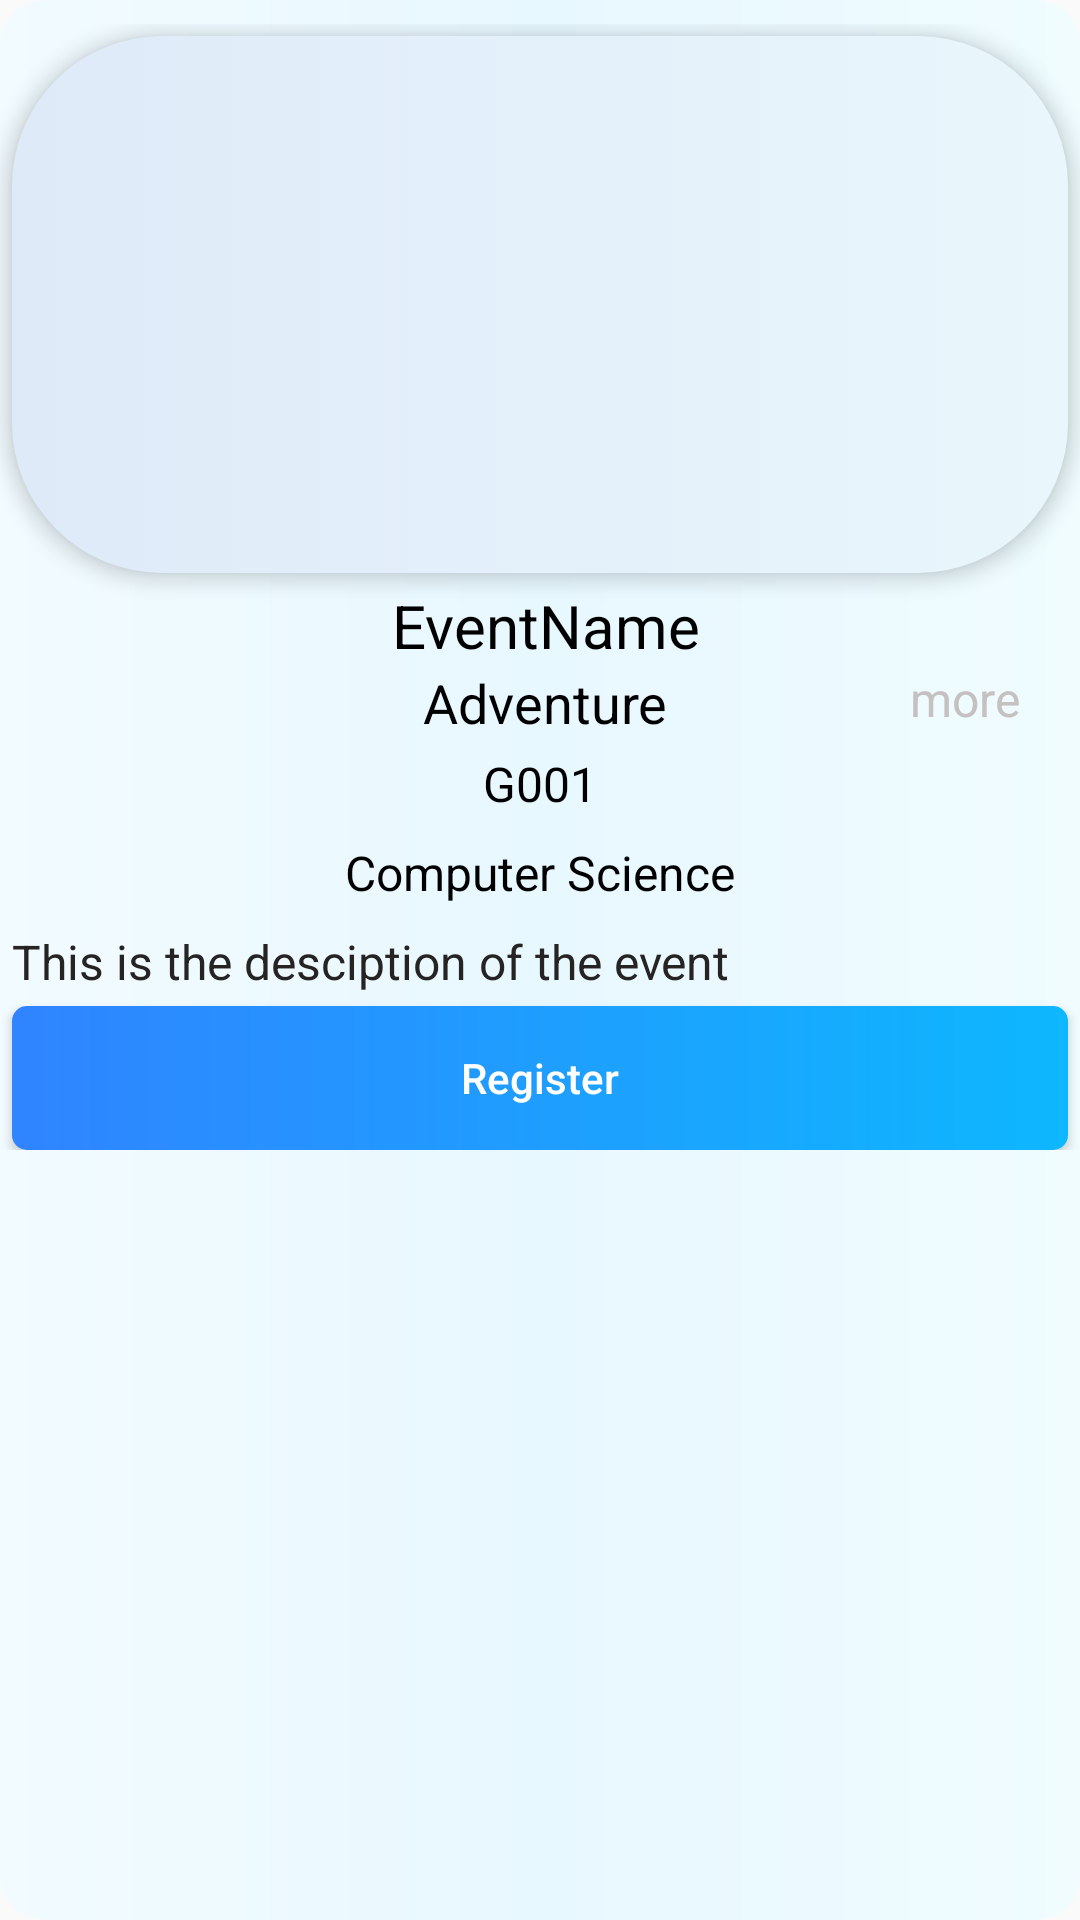

Here is an Android app screen rendered from its layout file. Give the layout XML and the strings, colors and styles it references.
<!-- AndroidManifest.xml: application theme AppTheme -->
<!-- res/layout/event_item_layout.xml -->
<?xml version="1.0" encoding="utf-8"?>
<LinearLayout xmlns:android="http://schemas.android.com/apk/res/android"
    android:layout_width="match_parent"
    android:orientation="vertical"
    android:background="@drawable/gradient_list_item"
    android:layout_height="match_parent">
    <LinearLayout
        android:paddingVertical="8dp"
        android:id="@+id/itemlayout"
        android:orientation="vertical"
        android:elevation="4dp"
        android:layout_width="match_parent"
        android:layout_height="match_parent">

        <ImageView
            android:id="@+id/eventImage"
            android:layout_width="match_parent"
            android:layout_height="179dp"
            android:layout_margin="4dp"
            android:background="@drawable/image_round_edge"
            android:scaleType="fitXY"
            android:elevation="4dp"
            android:src="@drawable/noimg" />
        <TextView
            android:id="@+id/eventName"
            android:layout_width="wrap_content"
            android:layout_height="wrap_content"
            android:paddingLeft="4dp"
            android:text="EventName"
            android:layout_gravity="center_horizontal"
            android:textColor="@color/textcolor"
            android:textSize="20sp" />
        <RelativeLayout
            android:layout_width="match_parent"
            android:layout_height="wrap_content">

            <TextView
                android:id="@+id/eventCategory"
                android:layout_width="wrap_content"
                android:layout_height="wrap_content"
                android:layout_alignParentTop="true"
                android:layout_centerHorizontal="true"
                android:layout_gravity="center_horizontal"
                android:paddingLeft="4dp"
                android:text="Adventure"
                android:textColor="@color/textcolor"
                android:textSize="18sp" />
            />

            <LinearLayout
                android:layout_width="wrap_content"
                android:layout_height="wrap_content"
                android:layout_alignParentEnd="true"
                android:layout_alignParentTop="true"
                android:gravity="right"
                android:orientation="horizontal">

                <TextView
                    android:id="@+id/knowmore"
                    android:layout_width="wrap_content"
                    android:layout_height="wrap_content"
                    android:layout_gravity="center_vertical"
                    android:gravity="center_vertical"
                    android:text="more"
                    android:textSize="16dp"
                    android:textColor="#C6C1C1" />

                <ImageView
                    android:id="@+id/expandicon"
                    android:layout_width="16dp"
                    android:layout_height="16dp"
                    android:layout_gravity="bottom|right"
                    android:layout_margin="2dp"
                    android:backgroundTint="#c6c1c1"
                    android:src="@drawable/ic_more_vert_white_24dp" />
            </LinearLayout>

        </RelativeLayout>


        <LinearLayout
            android:orientation="vertical"
            android:id="@+id/moreinfo"
            android:layout_width="match_parent"
            android:layout_height="wrap_content">
            <TextView
                android:id="@+id/eventId"
                android:layout_width="match_parent"
                android:layout_height="wrap_content"
                android:gravity="center_horizontal"
                android:padding="4dp"
                android:text="G001"
                android:textColor="@color/textcolor"
                android:textSize="16sp" />


            <TextView
                android:id="@+id/eventDept"
                android:layout_width="match_parent"
                android:layout_height="wrap_content"
                android:gravity="center_horizontal"
                android:padding="4dp"
                android:text="Computer Science"
                android:textColor="@color/textcolor"
                android:textSize="16sp" />

            <TextView
                android:id="@+id/eventDesc"
                android:layout_width="match_parent"
                android:layout_height="wrap_content"
                android:padding="4dp"
                android:text="This is the desciption of the event"
                android:textColor="#262323"
                android:textSize="16sp" />

            <Button
                android:id="@+id/register"
                android:layout_width="match_parent"
                android:layout_height="wrap_content"
                android:background="@drawable/gradient_button"
                android:gravity="center"
                android:textAllCaps="false"
                android:layout_gravity="center_horizontal"
                android:layout_marginHorizontal="4dp"
                android:text="Register" />
        </LinearLayout>
    </LinearLayout>
</LinearLayout>
<!-- resources referenced by this layout -->
<resources>
  <color name="textcolor">#000000</color>
  <!-- drawable gradient_button (drawable) -->
  <?xml version="1.0" encoding="utf-8"?>
  <shape xmlns:android="http://schemas.android.com/apk/res/android"
      android:shape="rectangle" >
      <corners android:radius="5dp" />
      <gradient
          android:endColor="#0eb7fe"
          android:startColor="#3084ff"
          android:angle="0"/>
  </shape>
  <!-- drawable gradient_list_item (drawable) -->
  <?xml version="1.0" encoding="utf-8"?>
  <shape xmlns:android="http://schemas.android.com/apk/res/android"
      xmlns:tools="http://schemas.android.com/tools"
      android:shape="rectangle">
      <corners android:radius="15dp" />
      <gradient
          android:startColor="#f2fbff"
          android:centerColor="#e8f8ff"
          android:endColor="#f0fcff"
          />
  </shape>
  <!-- drawable image_round_edge (drawable) -->
  <?xml version="1.0" encoding="utf-8"?>
  <shape xmlns:android="http://schemas.android.com/apk/res/android"
      android:shape="rectangle" >
      <corners android:radius="50dp" />
      <gradient
          android:endColor="#e9f6fb"
          android:startColor="#dfeaf9"
          android:angle="0"/>
  </shape>
  <style name="AppTheme" parent="Base.Theme.AppCompat.Light.DarkActionBar">
          
          <item name="colorPrimary">@color/colorPrimary</item>
          <item name="colorPrimaryDark">@color/colorPrimary</item>
          <item name="colorAccent">@android:color/white</item>
          <item name="android:textColorHint">@android:color/white</item>
          <item name="android:textColorPrimary">@android:color/white</item>
          <item name="android:colorForeground">@android:color/black</item>
          <item name="actionBarStyle">@style/MyActionBar</item>
      </style>
  <color name="colorPrimary">#005A8F</color>
  <style name="MyActionBar" parent="@style/Widget.AppCompat.Light.ActionBar.Solid.Inverse">
          <item name="android:background">@drawable/gradient_appbar</item>
          
          <item name="background">@drawable/gradient_appbar</item>
      </style>
  <!-- drawable gradient_appbar (drawable) -->
  <?xml version="1.0" encoding="utf-8"?>
  <shape xmlns:android="http://schemas.android.com/apk/res/android"
      android:shape="rectangle" >
      <gradient
          android:startColor="#4d96ff"
          android:endColor="#74acff"
          android:angle="315"/>
  </shape>
</resources>
